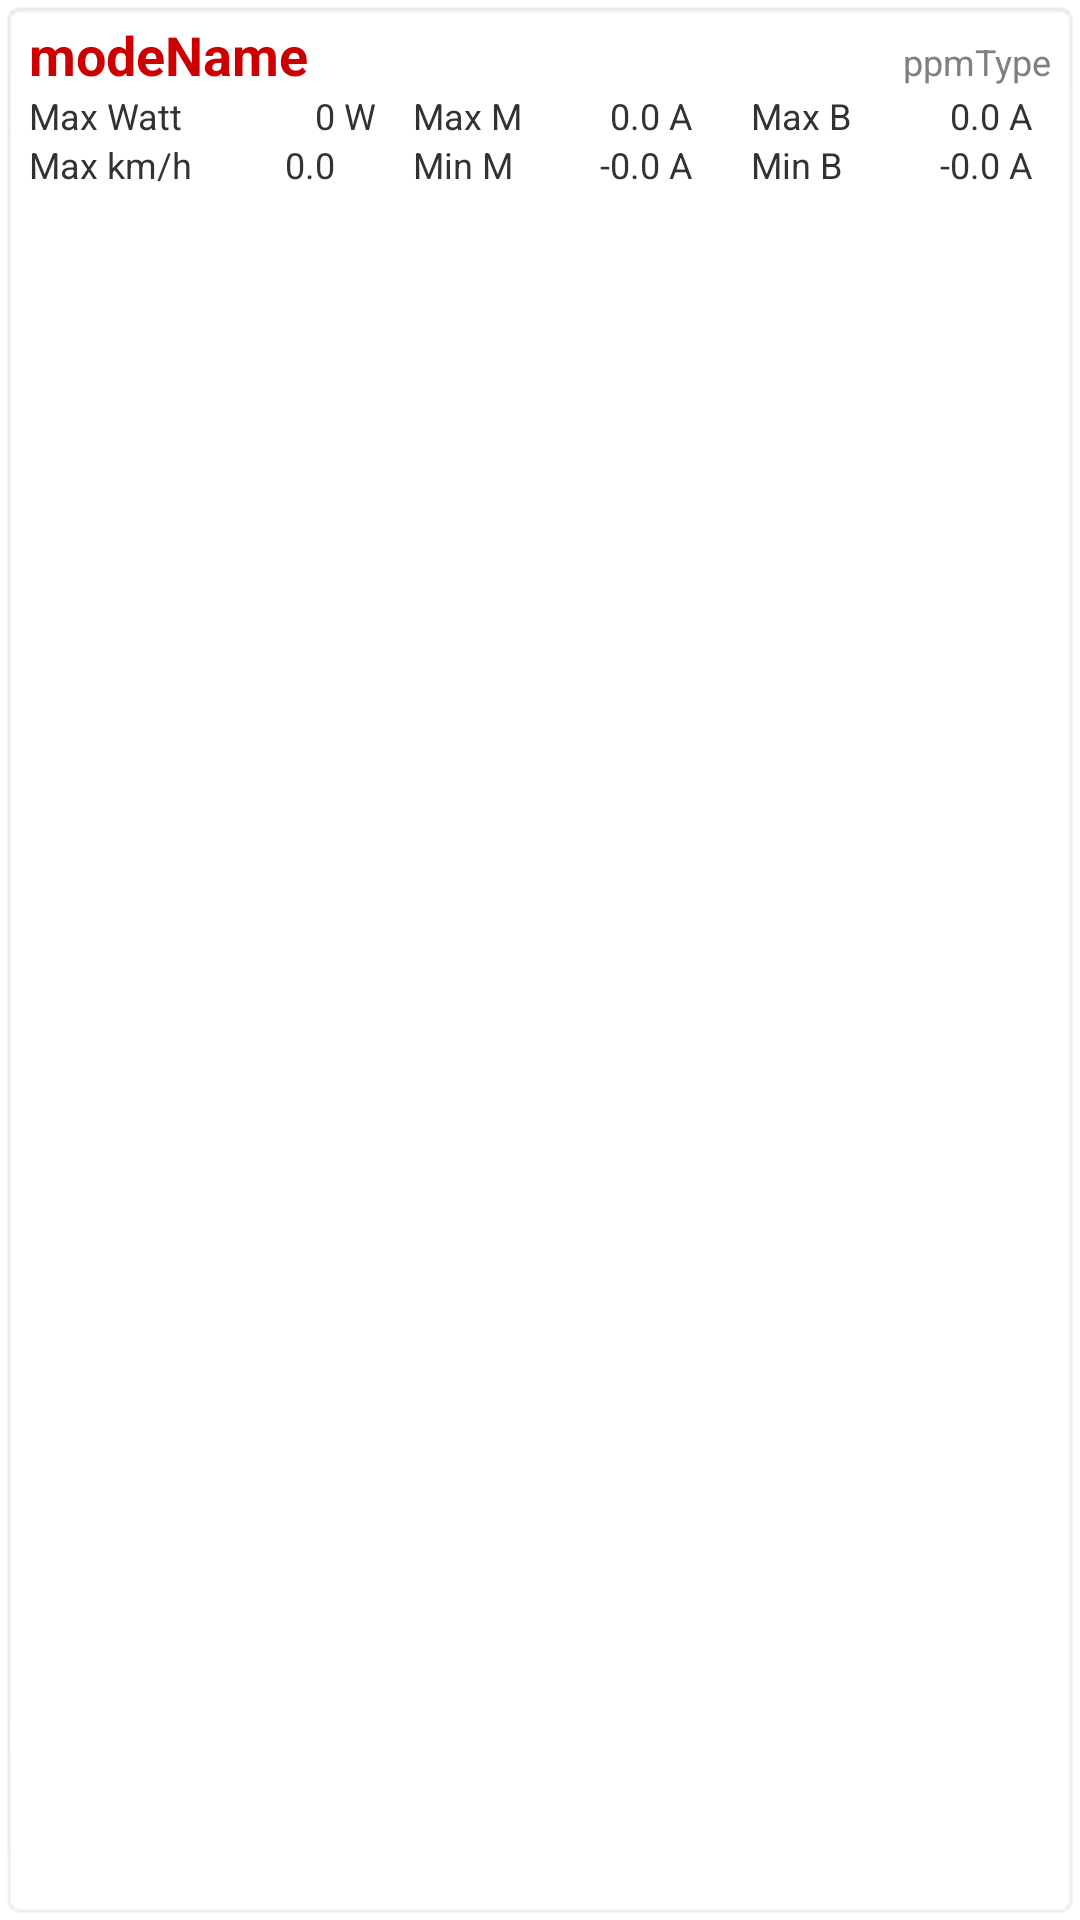

Produce the Android XML layout that renders to this screen, including the resource entries it uses.
<!-- AndroidManifest.xml: application theme android:Theme.Holo.Light -->
<!-- res/layout/list_row_mode.xml -->
<?xml version="1.0" encoding="utf-8"?>
<LinearLayout n1:orientation="vertical" n1:background="@android:drawable/editbox_background" n1:layout_width="fill_parent" n1:layout_height="wrap_content"
  xmlns:n1="http://schemas.android.com/apk/res/android">
    <LinearLayout n1:orientation="horizontal" n1:layout_width="fill_parent" n1:layout_height="wrap_content">
        <TextView n1:textSize="18.0sp" n1:textStyle="bold" n1:textColor="@android:color/holo_red_dark" n1:id="@id/modeName" n1:layout_width="0.0dip" n1:layout_height="wrap_content" n1:text="modeName" n1:layout_weight="2.0" />
        <TextView n1:textAppearance="@android:style/TextAppearance.DeviceDefault.Small" n1:textSize="12.0dip" n1:gravity="right" n1:id="@id/modePpmType" n1:layout_width="0.0dip" n1:layout_height="wrap_content" n1:text="ppmType" n1:layout_weight="1.0" />
    </LinearLayout>
    <LinearLayout n1:orientation="horizontal" n1:layout_width="fill_parent" n1:layout_height="wrap_content" n1:layout_weight="1.0">
        <LinearLayout n1:orientation="vertical" n1:layout_width="0.0dip" n1:layout_height="wrap_content" n1:layout_weight="1.2">
            <LinearLayout n1:layout_width="fill_parent" n1:layout_height="wrap_content">
                <TextView n1:textSize="12.0dip" n1:id="@id/modeMaxWattsTitel" n1:layout_width="0.0dip" n1:layout_height="wrap_content" n1:text="@string/maxWatt" n1:layout_weight="3.0" />
                <TextView n1:textSize="12.0dip" n1:gravity="right" n1:id="@id/modeMaxWatts" n1:layout_width="0.0dip" n1:layout_height="wrap_content" n1:text="0" n1:layout_weight="1.7" />
                <TextView n1:textSize="12.0dip" n1:id="@id/modeMaxWattsUnit" n1:layout_width="0.0dip" n1:layout_height="wrap_content" n1:text=" W" n1:layout_weight="1.2" />
                <TextView n1:textSize="12.0dip" n1:layout_width="0.0dip" n1:layout_height="wrap_content" n1:text="Max M" n1:layout_weight="2.0" />
                <TextView n1:textSize="12.0dip" n1:gravity="right" n1:id="@id/modeMotorMax" n1:layout_width="0.0dip" n1:layout_height="wrap_content" n1:text="0.0" n1:layout_weight="1.8" />
                <TextView n1:textSize="12.0dip" n1:layout_width="0.0dip" n1:layout_height="wrap_content" n1:text=" A" n1:layout_weight="1.4" />
                <TextView n1:textSize="12.0dip" n1:layout_width="0.0dip" n1:layout_height="wrap_content" n1:text="Max B" n1:layout_weight="2.0" />
                <TextView n1:textSize="12.0dip" n1:gravity="right" n1:id="@id/modeBatteryMax" n1:layout_width="0.0dip" n1:layout_height="wrap_content" n1:text="0.0" n1:layout_weight="1.8" />
                <TextView n1:textSize="12.0dip" n1:layout_width="0.0dip" n1:layout_height="wrap_content" n1:text=" A" n1:layout_weight="0.75" />
            </LinearLayout>
            <LinearLayout n1:layout_width="fill_parent" n1:layout_height="wrap_content">
                <TextView n1:textSize="12.0dip" n1:id="@id/modeMaxSpeedTitel" n1:layout_width="0.0dip" n1:layout_height="wrap_content" n1:text="Max km/h" n1:layout_weight="3.0" />
                <TextView n1:textSize="12.0dip" n1:gravity="right" n1:id="@id/modeMaxSpeed" n1:layout_width="0.0dip" n1:layout_height="wrap_content" n1:text="0.0" n1:layout_weight="1.7" />
                <TextView n1:textSize="12.0dip" n1:layout_width="0.0dip" n1:layout_height="wrap_content" n1:text="" n1:layout_weight="1.2" />
                <TextView n1:textSize="12.0dip" n1:layout_width="0.0dip" n1:layout_height="wrap_content" n1:text="Min M" n1:layout_weight="2.0" />
                <TextView n1:textSize="12.0dip" n1:gravity="right" n1:id="@id/modeMotorMin" n1:layout_width="0.0dip" n1:layout_height="wrap_content" n1:text="-0.0" n1:layout_weight="1.8" />
                <TextView n1:textSize="12.0dip" n1:layout_width="0.0dip" n1:layout_height="wrap_content" n1:text=" A" n1:layout_weight="1.4" />
                <TextView n1:textSize="12.0dip" n1:layout_width="0.0dip" n1:layout_height="wrap_content" n1:text="Min B" n1:layout_weight="2.0" />
                <TextView n1:textSize="12.0dip" n1:gravity="right" n1:id="@id/modeBatteryMin" n1:layout_width="0.0dip" n1:layout_height="wrap_content" n1:text="-0.0" n1:layout_weight="1.8" />
                <TextView n1:textSize="12.0dip" n1:layout_width="0.0dip" n1:layout_height="wrap_content" n1:text=" A" n1:layout_weight="0.75" />
            </LinearLayout>
        </LinearLayout>
    </LinearLayout>
</LinearLayout>
<!-- resources referenced by this layout -->
<resources>
  <string name="maxWatt">Max Watt</string>
</resources>
